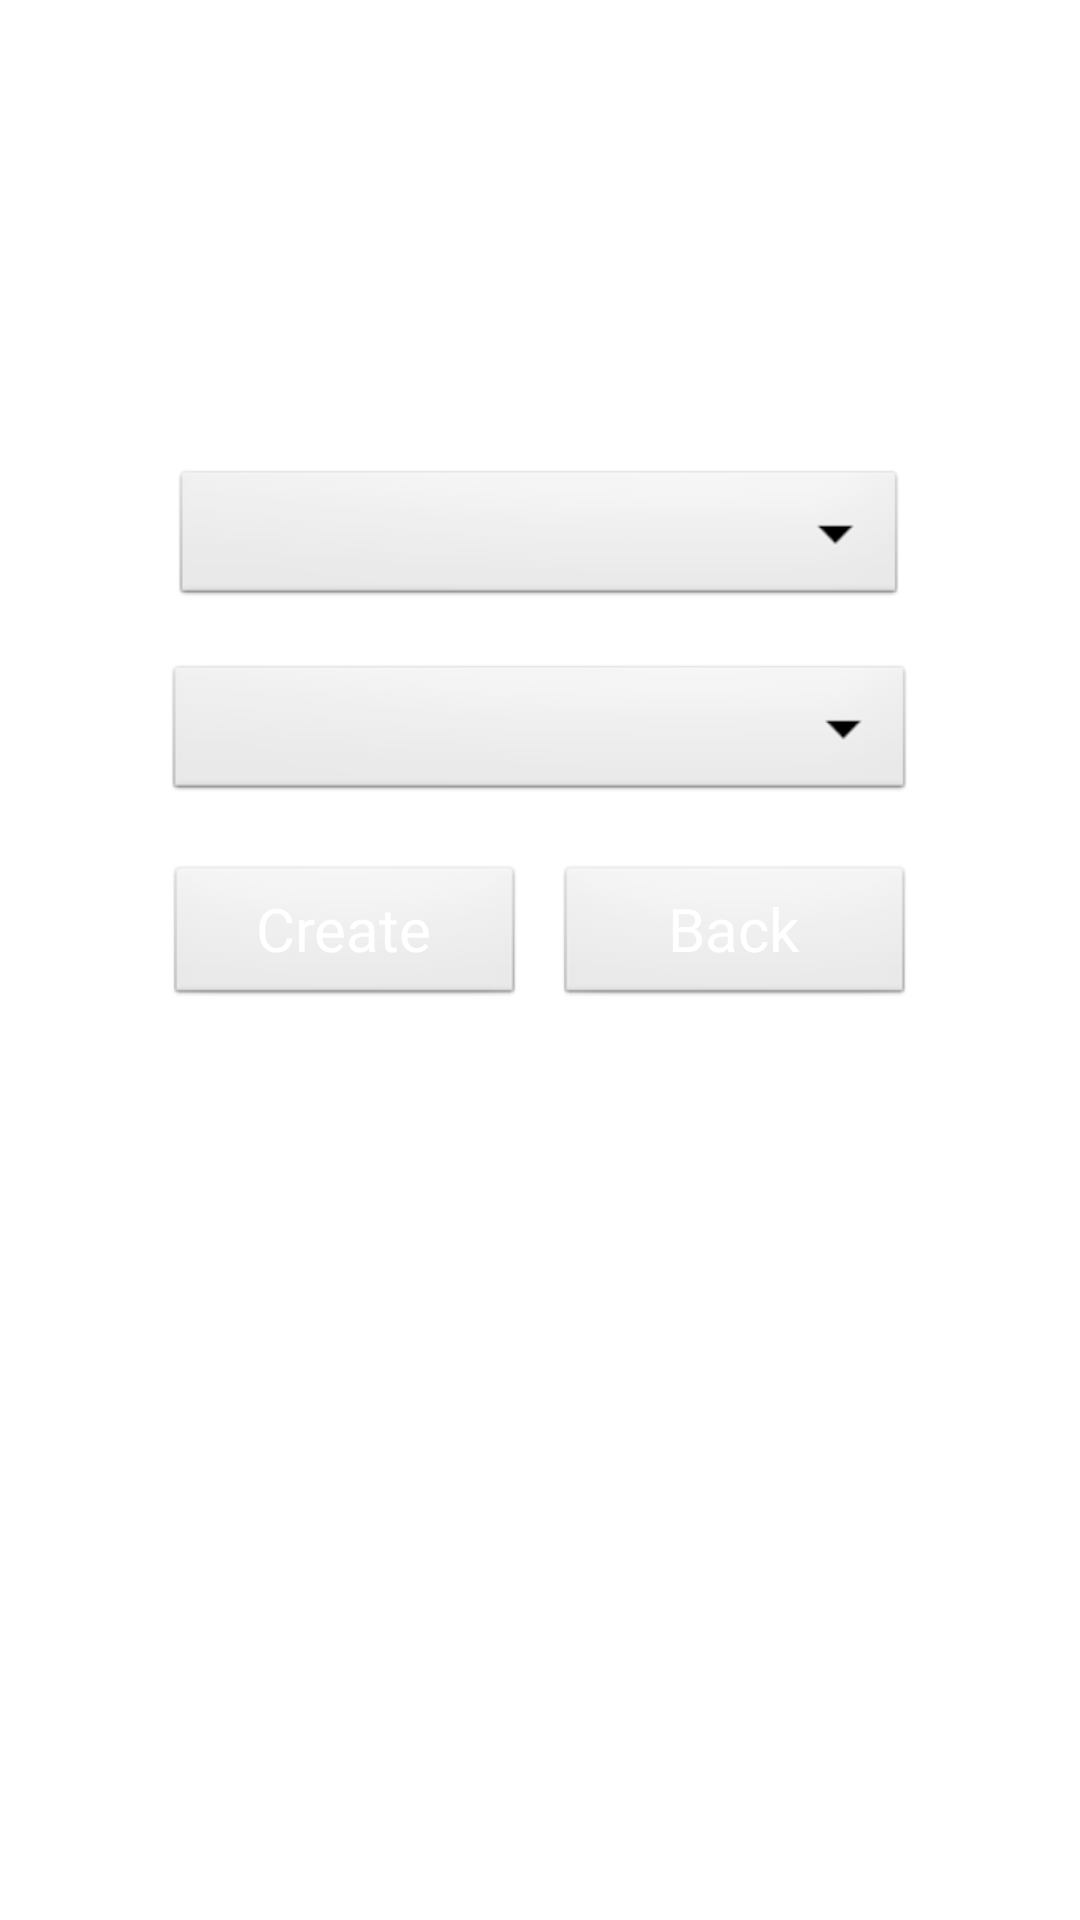

Produce the Android XML layout that renders to this screen, including the resource entries it uses.
<!-- AndroidManifest.xml: application theme AppThemeMain -->
<!-- res/layout/creategroup.xml -->
<RelativeLayout xmlns:android="http://schemas.android.com/apk/res/android"
    xmlns:tools="http://schemas.android.com/tools"
    android:layout_width="match_parent"
    android:layout_height="match_parent"
    android:background="@drawable/background"
    tools:context=".CreateGroup" >

    <TextView
        android:layout_width="wrap_content"
        android:layout_height="wrap_content"
        android:layout_centerHorizontal="true"
        android:layout_marginTop="70dp"
        android:text="Create Group"
        android:textColor="@color/white"
        android:textSize="23sp" />

    <Spinner
        android:id="@+id/creategroupspinnerscene"
        android:layout_width="245dp"
        android:layout_height="wrap_content"
        android:layout_centerHorizontal="true"
        android:layout_marginTop="155dp"
        android:textSize="20sp" />

    <Spinner
        android:id="@+id/creategroupspinnerways"
        android:layout_width="250dp"
        android:layout_height="wrap_content"
        android:layout_centerHorizontal="true"
        android:layout_marginTop="220dp"
        android:textSize="20sp" />

    <LinearLayout
        android:layout_width="match_parent"
        android:layout_height="wrap_content"
        android:layout_marginTop="288dp"
        android:gravity="center"
        android:orientation="horizontal" >

        <Button
            android:id="@+id/button_creategroup_go"
            android:layout_width="120sp"
            android:layout_height="wrap_content"
            android:text="Create"
            android:textColor="@color/white"
            android:textSize="20sp" />

        <Button
            android:id="@+id/button_creategroup_back"
            android:layout_width="120sp"
            android:layout_height="wrap_content"
            android:layout_marginLeft="10dp"
            android:text="Back"
            android:textColor="@color/white"
            android:textSize="20sp" />
    </LinearLayout>

</RelativeLayout>
<!-- resources referenced by this layout -->
<resources>
  <style name="AppThemeMain" parent="AppBaseTheme" />
  <style name="AppBaseTheme" parent="android:Theme.Light" />
  <!-- not gathered from this repository: default colours our renderer supplied (Android Studio template values) -->
  <color name="white">#FFFFFFFF</color>
</resources>
